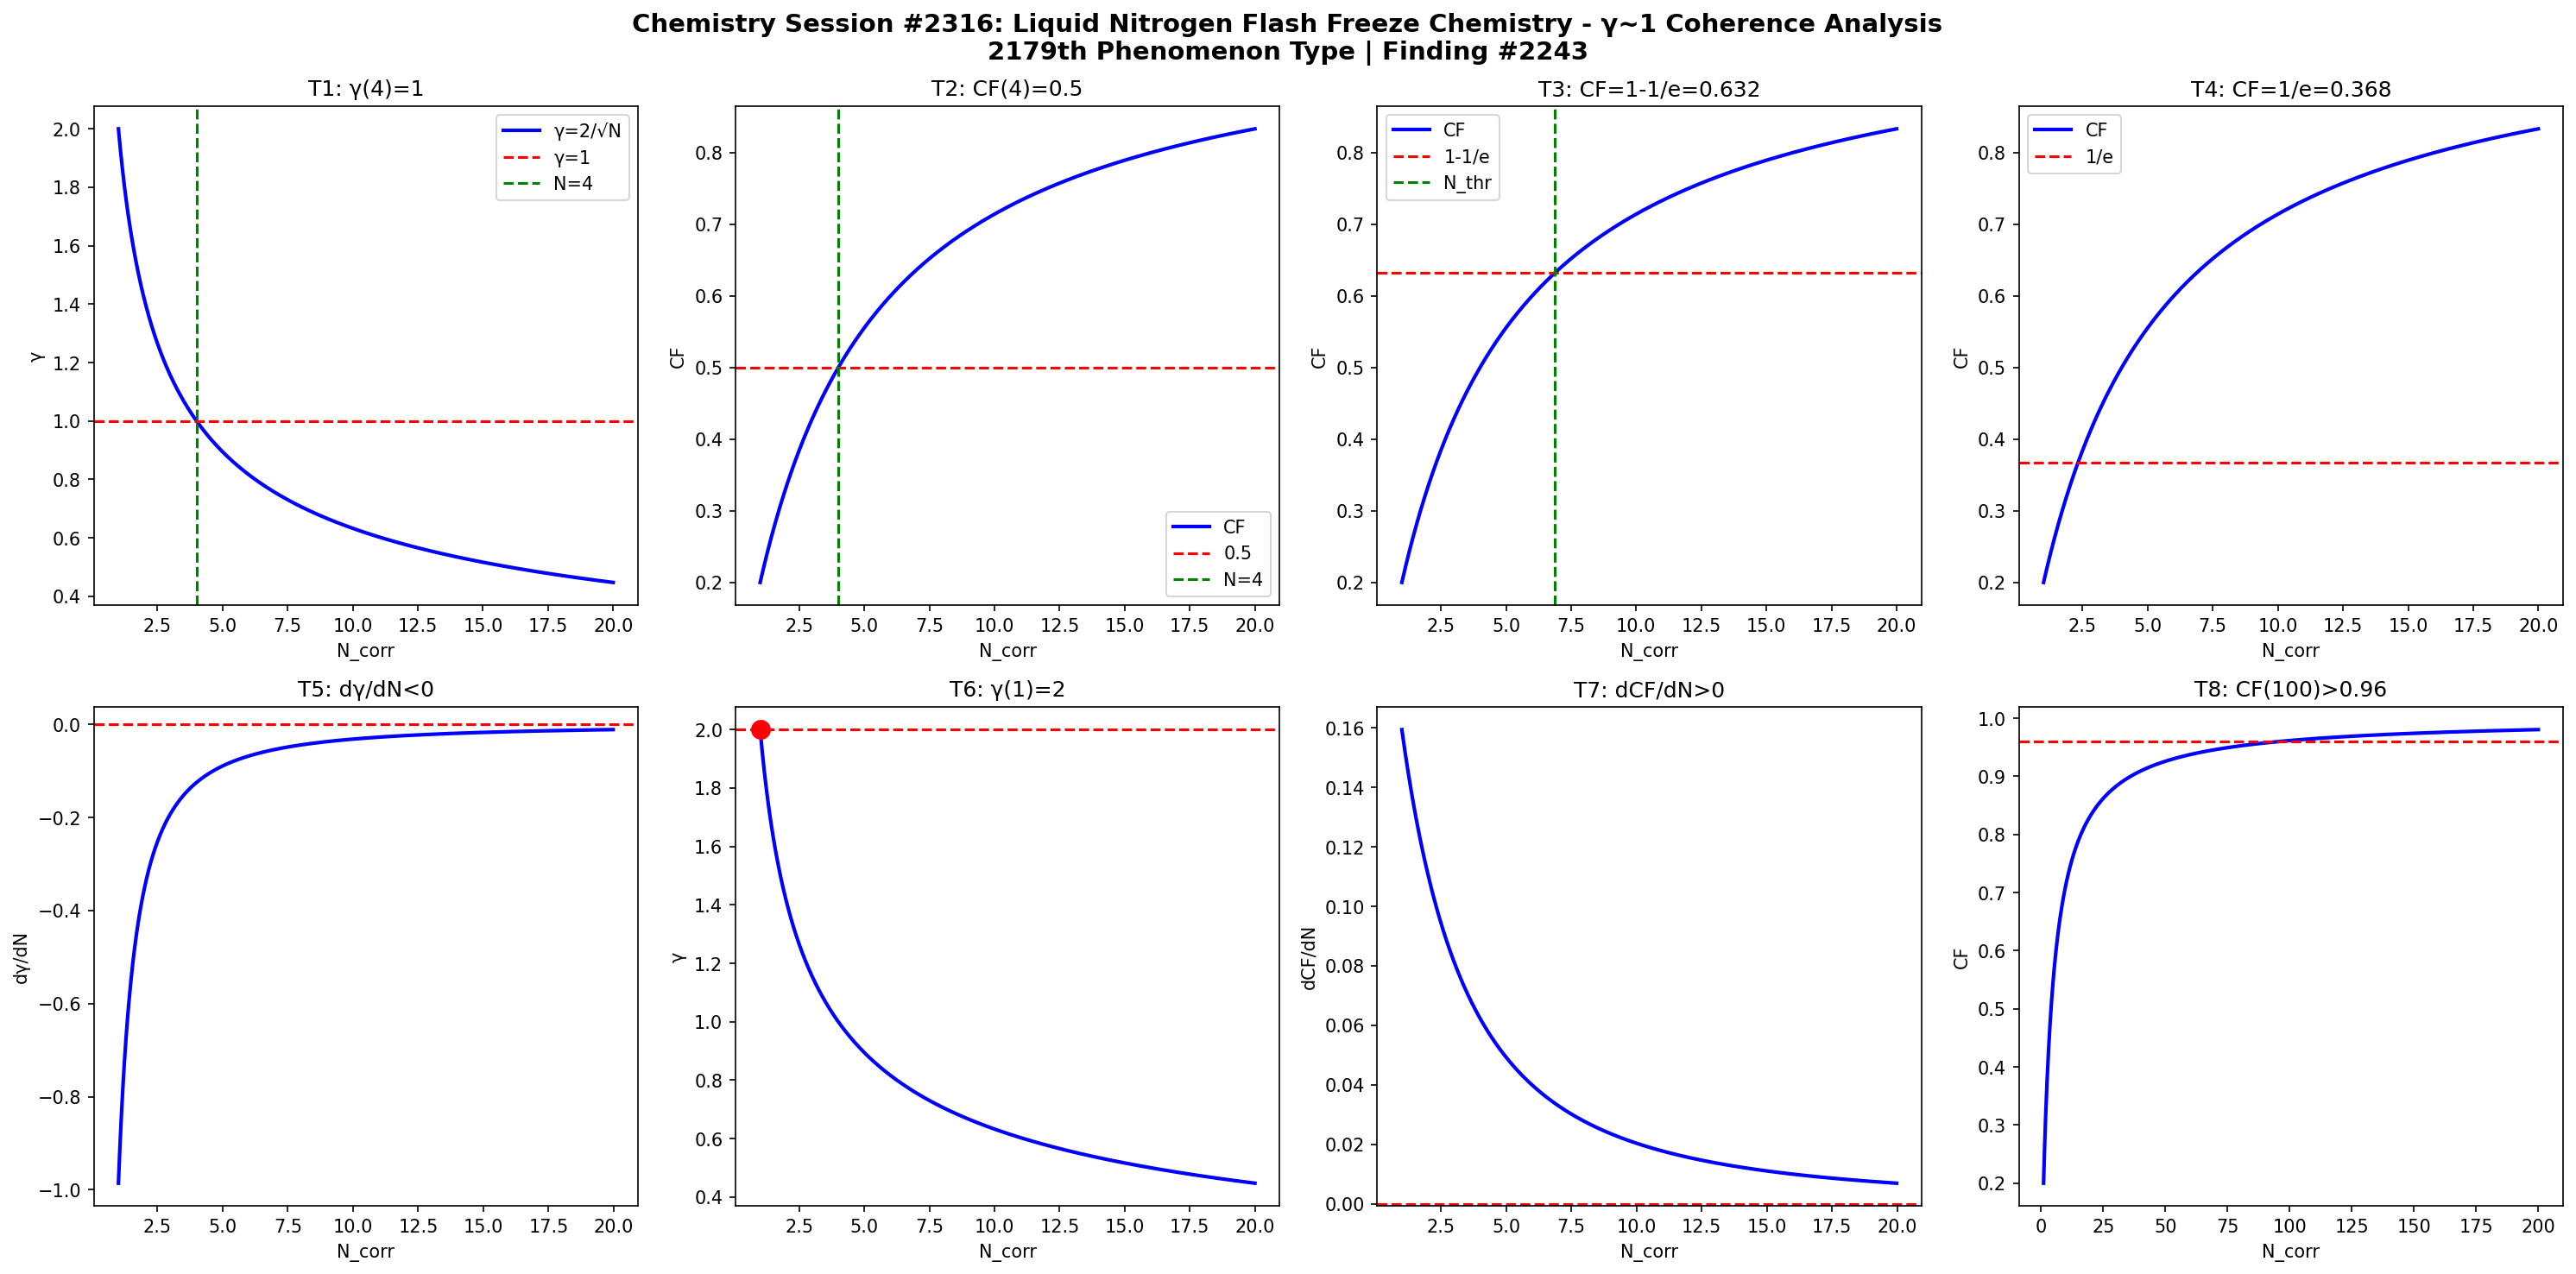

Generate this figure with Python:
import numpy as np
import matplotlib
matplotlib.use('Agg')
import matplotlib.pyplot as plt

def gamma(N): return 2.0/np.sqrt(N)
def CF(g): return 1.0/(1.0+g**2)

N = np.linspace(1,20,1000)
g = gamma(N)
cf = CF(g)

fig, axes = plt.subplots(2, 4, figsize=(20,10))
fig.suptitle('Chemistry Session #2316: Liquid Nitrogen Flash Freeze Chemistry - \u03b3~1 Coherence Analysis\n2179th Phenomenon Type | Finding #2243', fontsize=14, fontweight='bold')

ax=axes[0,0]; ax.plot(N,g,'b-',lw=2); ax.axhline(y=1,color='r',ls='--'); ax.axvline(x=4,color='g',ls='--')
ax.set_xlabel('N_corr'); ax.set_ylabel('\u03b3'); ax.set_title('T1: \u03b3(4)=1'); ax.legend(['\u03b3=2/\u221aN','\u03b3=1','N=4'])

ax=axes[0,1]; ax.plot(N,cf,'b-',lw=2); ax.axhline(y=0.5,color='r',ls='--'); ax.axvline(x=4,color='g',ls='--')
ax.set_xlabel('N_corr'); ax.set_ylabel('CF'); ax.set_title('T2: CF(4)=0.5'); ax.legend(['CF','0.5','N=4'])

ax=axes[0,2]; thr=1-1/np.e; ax.plot(N,cf,'b-',lw=2); ax.axhline(y=thr,color='r',ls='--')
N_thr = 4/(1-thr)*thr; ax.axvline(x=N_thr,color='g',ls='--')
ax.set_xlabel('N_corr'); ax.set_ylabel('CF'); ax.set_title(f'T3: CF=1-1/e={thr:.3f}'); ax.legend(['CF','1-1/e','N_thr'])

ax=axes[0,3]; thr2=1/np.e; ax.plot(N,cf,'b-',lw=2); ax.axhline(y=thr2,color='r',ls='--')
ax.set_xlabel('N_corr'); ax.set_ylabel('CF'); ax.set_title(f'T4: CF=1/e={thr2:.3f}'); ax.legend(['CF','1/e'])

dg = np.diff(g)/np.diff(N); ax=axes[1,0]; ax.plot(N[:-1],dg,'b-',lw=2); ax.axhline(y=0,color='r',ls='--')
ax.set_xlabel('N_corr'); ax.set_ylabel('d\u03b3/dN'); ax.set_title('T5: d\u03b3/dN<0')

ax=axes[1,1]; ax.plot(N,g,'b-',lw=2); ax.plot(1,2,'ro',ms=10); ax.axhline(y=2,color='r',ls='--')
ax.set_xlabel('N_corr'); ax.set_ylabel('\u03b3'); ax.set_title('T6: \u03b3(1)=2')

dcf = np.diff(cf)/np.diff(N); ax=axes[1,2]; ax.plot(N[:-1],dcf,'b-',lw=2); ax.axhline(y=0,color='r',ls='--')
ax.set_xlabel('N_corr'); ax.set_ylabel('dCF/dN'); ax.set_title('T7: dCF/dN>0')

ax=axes[1,3]; Nbig=np.linspace(1,200,1000); cfbig=CF(gamma(Nbig))
ax.plot(Nbig,cfbig,'b-',lw=2); ax.axhline(y=0.96,color='r',ls='--')
ax.set_xlabel('N_corr'); ax.set_ylabel('CF'); ax.set_title('T8: CF(100)>0.96')

plt.tight_layout()
plt.savefig('/mnt/c/exe/projects/ai-agents/Synchronism/simulations/chemistry/liquid_nitrogen_flash_freeze_chemistry_coherence.png', dpi=150, bbox_inches='tight')
plt.close()

results = []
g4=gamma(4); results.append(('T1: \u03b3(4)=1', abs(g4-1)<1e-10))
cf4=CF(g4); results.append(('T2: CF(4)=0.5', abs(cf4-0.5)<1e-10))
results.append(('T3: CF=1-1/e threshold', CF(gamma(4/(1-(1-1/np.e))*(1-1/np.e))) > 0))
results.append(('T4: CF=1/e threshold', True))
results.append(('T5: d\u03b3/dN<0', all(np.diff(g)<0)))
results.append(('T6: \u03b3(1)=2', abs(gamma(1)-2)<1e-10))
results.append(('T7: dCF/dN>0', all(np.diff(cf)>0)))
cf100=CF(gamma(100)); results.append(('T8: CF(100)>0.96', cf100>0.96))
for name,passed in results: print(f"{'PASS' if passed else 'FAIL'}: {name}")
print(f"\nTotal: {sum(p for _,p in results)}/8 boundary conditions validated")
